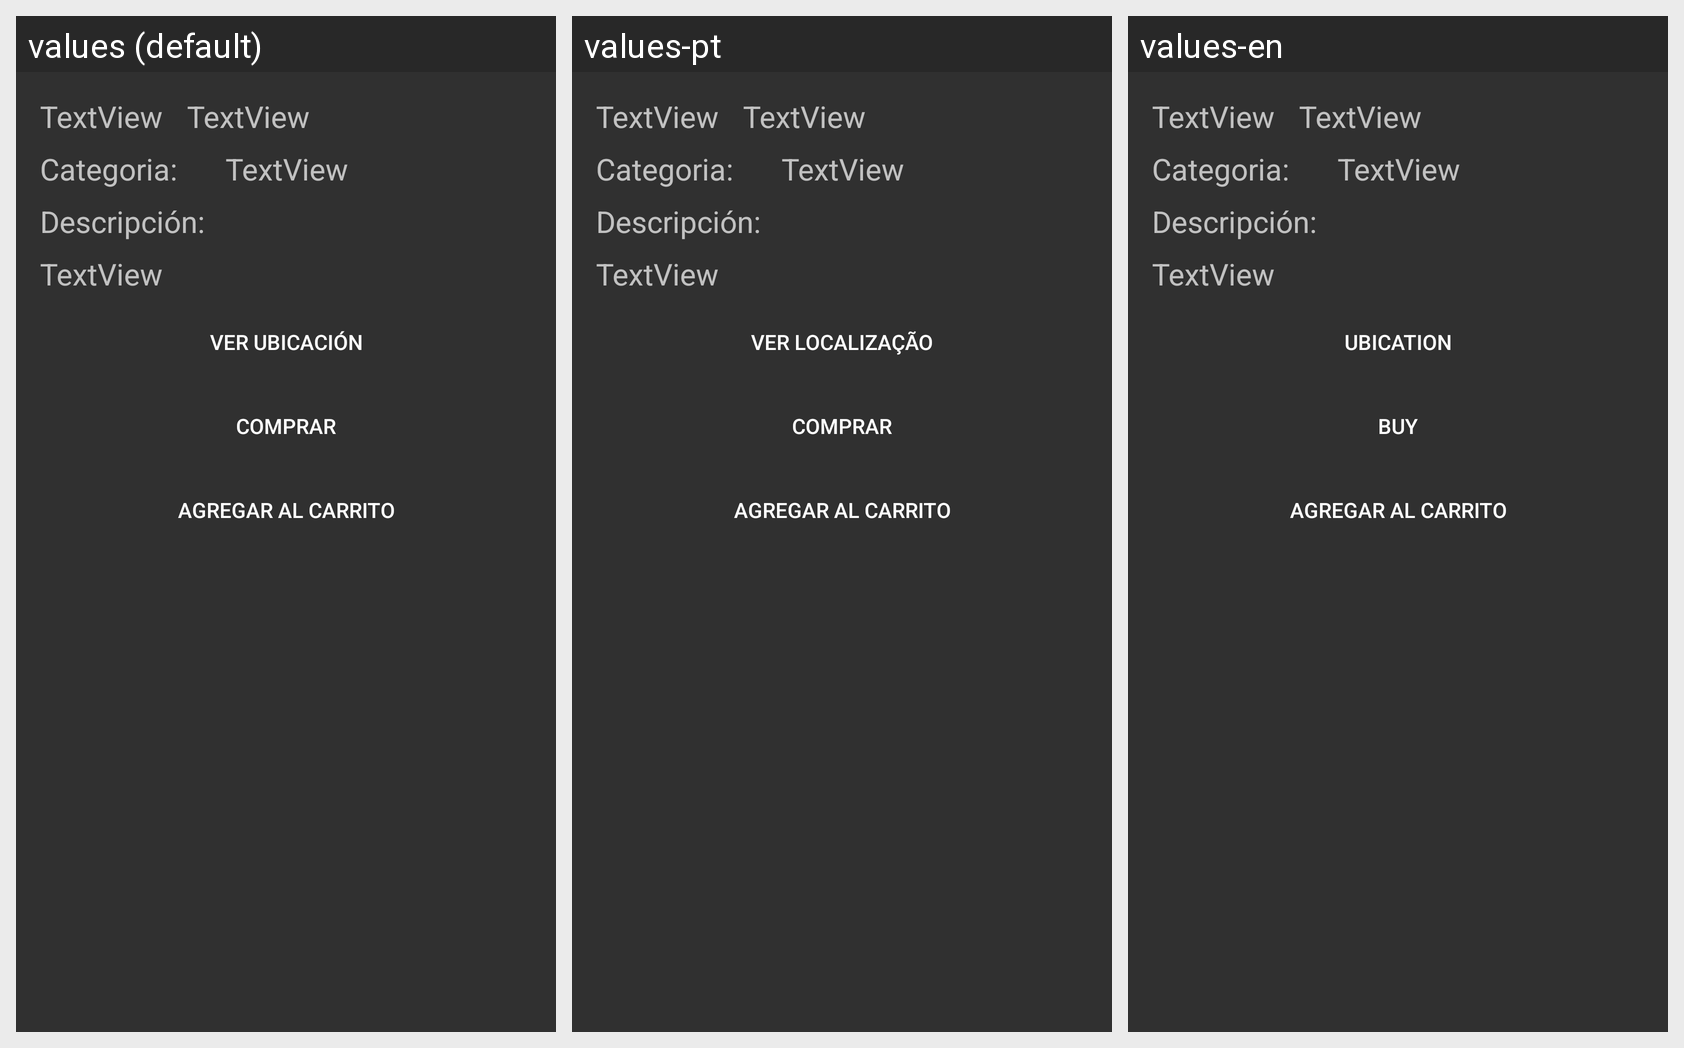

The Android screen above is rendered under several locales of the same app. Produce the string resources it draws, with the default and per-locale values.
Android screen res/layout/activity_muestra_producto.xml rendered under 3 locales, left to right: values (default), values-pt, values-en. Device: Nexus 5 (rendered at 1080×1920; each locale shown at half size, 540×960, under a caption strip naming it); theme Theme.AppCompat.NoActionBar.
Strings drawn on this screen, with the default value and each locale's value (text and hints the layout hard-codes, and strings that could not be matched under every locale, appear in the picture but are not listed):

title_categoria
  values: Categoria:
  values-pt: Categoria:  [not translated; the default value is used]
  values-en: Categoria:  [not translated; the default value is used]

title_descripcion
  values: Descripción:
  values-pt: Descripción:  [not translated; the default value is used]
  values-en: Descripción:  [not translated; the default value is used]

ubicacion
  values: Ver ubicación
  values-pt: Ver localização
  values-en: Ubication

comprar
  values: Comprar
  values-pt: Comprar
  values-en: Buy

agregar_carrito
  values: Agregar al Carrito
  values-pt: Agregar al Carrito  [not translated; the default value is used]
  values-en: Agregar al Carrito  [not translated; the default value is used]
